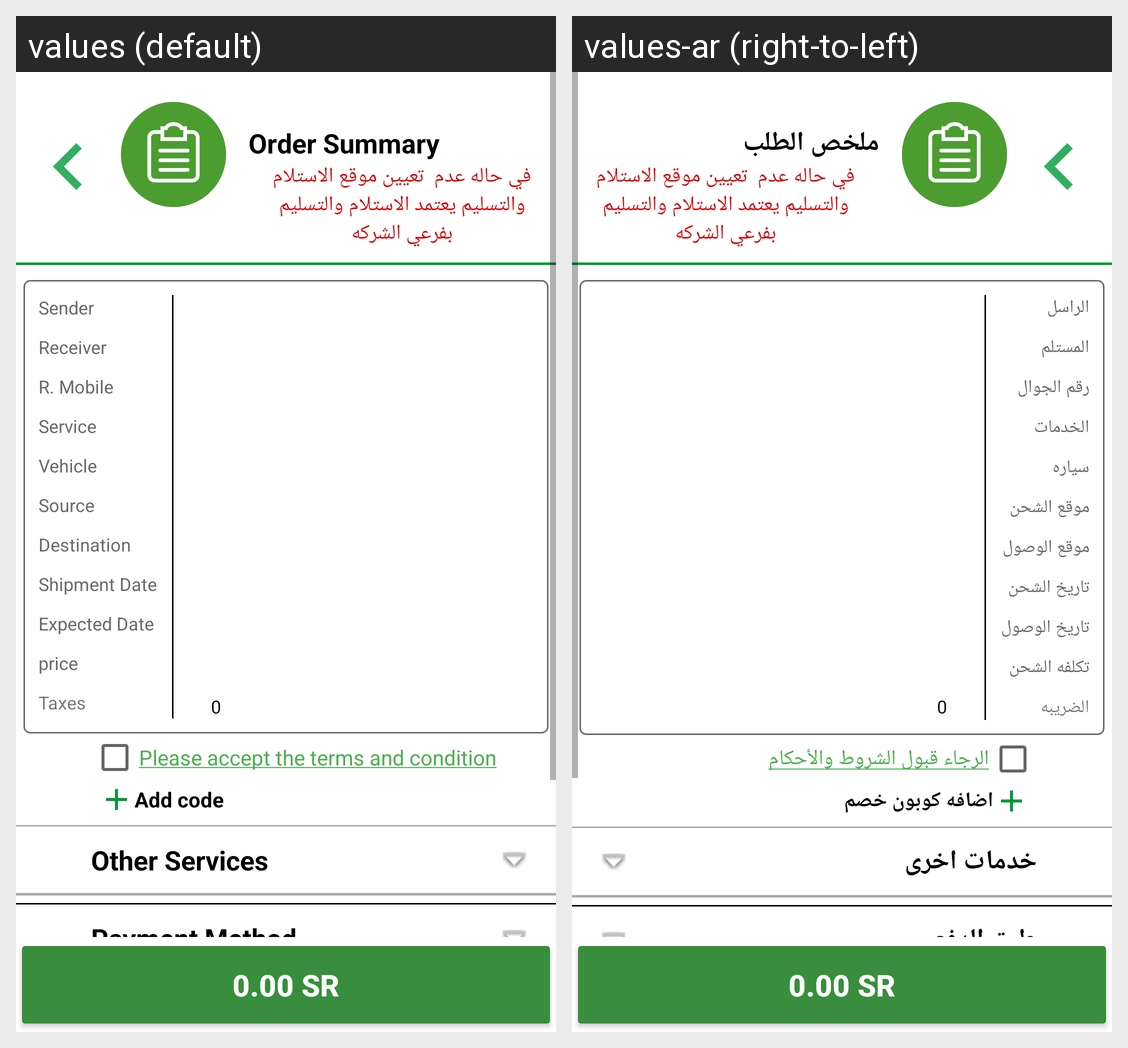

Translations of the strings shown on this Android screen, per locale in the grid:
Android screen res/layout/activity_order_summary.xml rendered under 2 locales, left to right: values (default), values-ar (right-to-left). Device: Nexus 5 (rendered at 1080×1920; each locale shown at half size, 540×960, under a caption strip naming it); theme NoActionBarTheme.
Strings drawn on this screen, with the default value and each locale's value (text and hints the layout hard-codes, and strings that could not be matched under every locale, appear in the picture but are not listed):

order_summary
  values: Order Summary
  values-ar: ملخص الطلب

sender
  values: Sender
  values-ar: الراسل

receiver
  values: Receiver
  values-ar: المستلم

r_mobile
  values: R. Mobile
  values-ar: رقم الجوال

service
  values: Service
  values-ar: الخدمات

vehicle
  values: Vehicle
  values-ar: سياره

source
  values: Source
  values-ar: موقع الشحن

destination
  values: Destination
  values-ar: موقع الوصول

shipmentdate
  values: Shipment Date
  values-ar: تاريخ الشحن

expecteddate
  values: Expected Date
  values-ar: تاريخ الوصول

price
  values: price
  values-ar: تكلفه الشحن

Taxes
  values: Taxes
  values-ar: الضريبه

please_accept_our_terms_and_conditions
  values: Please accept the terms and condition
  values-ar: الرجاء قبول الشروط والأحكام

addcode
  values: Add code
  values-ar: اضافه كوبون خصم

other_service
  values: Other Services
  values-ar: خدمات اخرى

payment_method
  values: Payment Method
  values-ar: طرق الدفع
